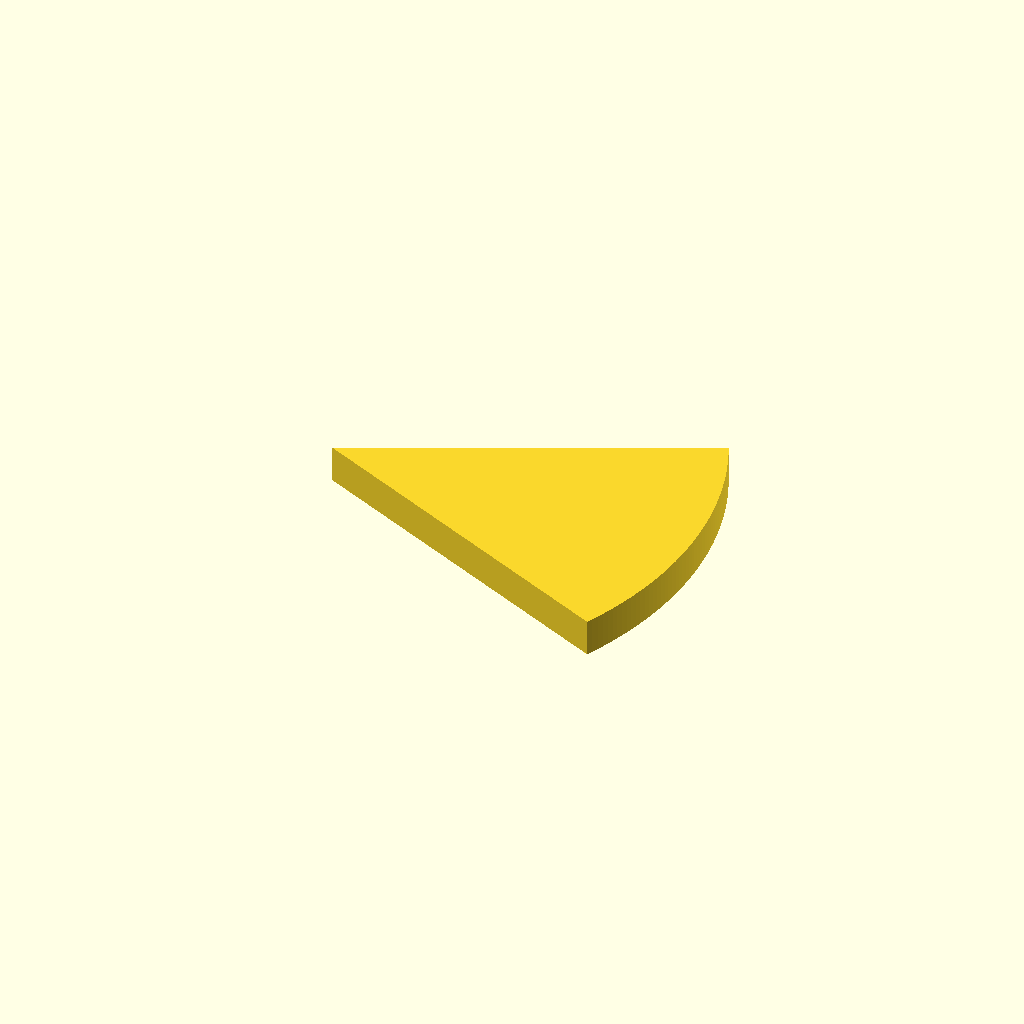
Cell 1: the model at its default parameters.
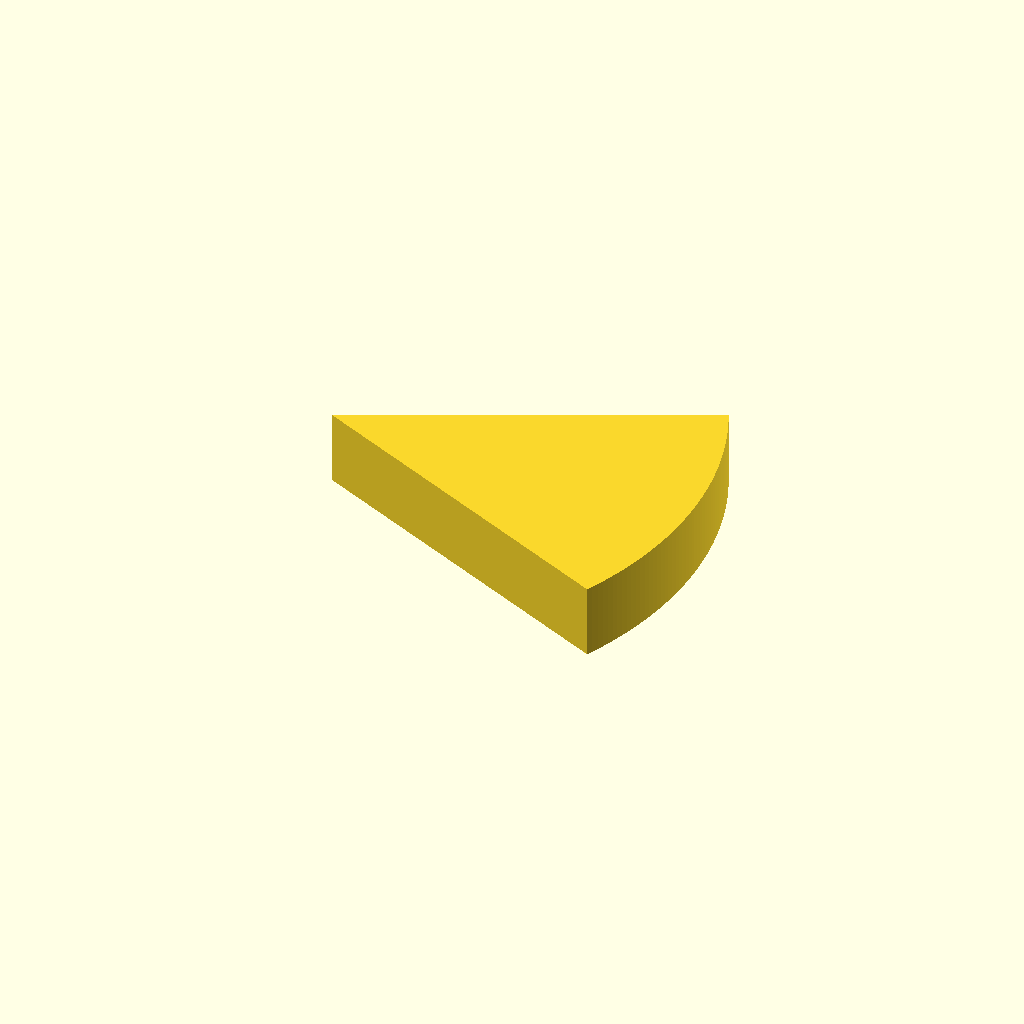
Cell 2: plate_t = 16 (everything else at default).
One fixed orthographic camera (rotation 55°, 0°, 25°; colour scheme Cornfield) for every cell.
The OpenSCAD source (optional_data/data/sketch2/arcprofiles/part_0135.scad):
$fn = 32;

// ----------------------------------------------------------------------
// Arc profile plate: sector, 52 points
// ----------------------------------------------------------------------

// --- parameters (mm) ---
sector_angle = 50;        // sector angle, degrees
sector_r = 80;            // outer radius
arc_step = 1;             // sampling step of the arc, degrees
plate_t = 8;              // plate thickness, Z
fit_tol = 0.05;           // declared fit tolerance (prompt contract)
free_tol = 0.3;           // declared free tolerance (prompt contract)

bbox_x = 2 * sector_r * sin(sector_angle / 2);  // chord of the sector
bbox_y = sector_r;  // depth of the sector (apex to arc)

profile = [[72.505, 0], [73.084, 1.27], [73.64, 2.551], [74.175, 3.84], [74.686, 5.14], [75.175, 6.447], [75.641, 7.764], [76.085, 9.088], [76.504, 10.419], [76.901, 11.758], [77.274, 13.103], [77.624, 14.455], [77.95, 15.813], [78.252, 17.176], [78.53, 18.544], [78.785, 19.917], [79.015, 21.294], [79.221, 22.675], [79.404, 24.059], [79.562, 25.447], [79.696, 26.837], [79.805, 28.228], [79.89, 29.622], [79.951, 31.017], [79.988, 32.413], [80, 33.809], [79.988, 35.205], [79.951, 36.601], [79.89, 37.996], [79.805, 39.39], [79.696, 40.781], [79.562, 42.171], [79.404, 43.559], [79.221, 44.943], [79.015, 46.324], [78.785, 47.701], [78.53, 49.074], [78.252, 50.442], [77.95, 51.805], [77.624, 53.163], [77.274, 54.515], [76.901, 55.86], [76.504, 57.199], [76.085, 58.53], [75.641, 59.854], [75.175, 61.171], [74.686, 62.478], [74.175, 63.778], [73.64, 65.067], [73.084, 66.348], [72.505, 67.618], [0, 33.809]];  // primary outline, 52 points, counter clockwise

// --- the one profile operation ---
linear_extrude(height = plate_t) polygon(points = profile);
Parameter table extracted from the source (name, type, default, range or options):
sector_angle: number, default 50
sector_r: number, default 80
arc_step: number, default 1
plate_t: number, default 8
fit_tol: number, default 0.05
free_tol: number, default 0.3
